pico-8 play session: mixed d-pad (fixed 12-tick cycle)

[t = 1 s] mixed d-pad (1.2s cycle ×~1): → ← ↑ ↓ + 🅾/❎ taps, ~1s
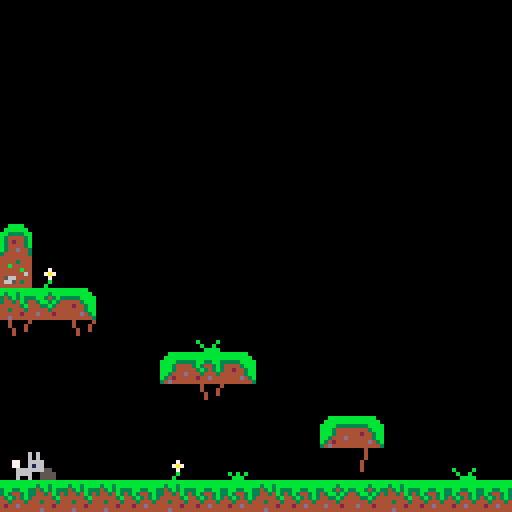
[t = 2 s] mixed d-pad (1.2s cycle ×~1): → ← ↑ ↓ + 🅾/❎ taps, ~2s
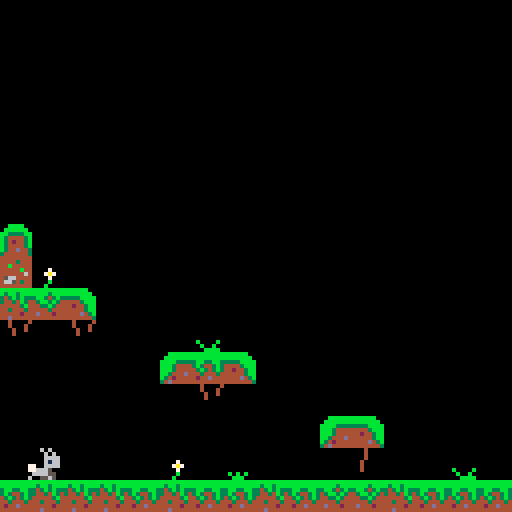
[t = 8 s] mixed d-pad (1.2s cycle ×~6): → ← ↑ ↓ + 🅾/❎ taps, ~8s
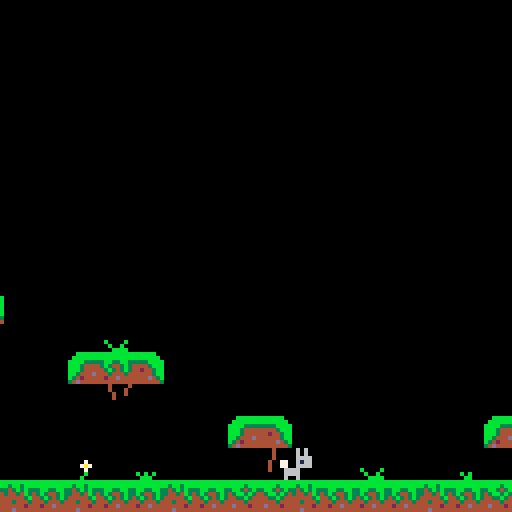

pico-8 cartridge
version 33
__lua__
-- main

-- abbreviations
-- pl = player
-- sp = sprite index
-- flp = flip
demo_mode = false
display_cw = true
use_eng = false
new_game_plus = false
new_game_plus_option = false

function add_new_game_plus_option()
	new_game_plus_option = true
	
	local t = "play new game+"
	if new_game_plus then
		t = "play normal game"
	end

	menuitem(2, t, function()
		new_game_plus = not new_game_plus
		add_new_game_plus_option()
		
		if new_game_plus then
			_init()
		end
		
		return false
	end)
end

function add_lang()
	local t = "english please!"
	if use_eng then
		t = "svenska tack!"
	end
	menuitem(1, t, function()
		use_eng = not use_eng
		add_lang()
		return false
	end)
end

function _init()
	add_lang()
	if new_game_plus_option then
		add_new_game_plus_option()
	end
	dbg = ""
	scn = 0
	bkg_blue = 12
	title_index = nil
	_lastt = time()
	p_car = 0
	music_index = nil
	lvl_init()
	make_darker(12)
end

function make_darker(i)
	pal(i, i+128,1)
end

function msc_sad()
	play_music(16)
end

function msc_none()
	play_music(-1)
end

function msc_happy()
	play_music(0)
end

function rand_music()
	local m = flr(rnd(3))
	if m == 0 then
		msc_none()
	elseif m == 1 then
		msc_happy()
	else
		msc_sad()
	end
end

function update_story()
	if demo_mode then
		return
	end
	
	if scn == 3 then
		if pl.x > 215 then
			msc_happy()
			-- change text!
			scn = 4
			bkg_color = bkg_blue
		end
	elseif scn == 4 then
		bkg_color = bkg_blue
		if pl.x > 990 then
			popup = 1
			scn = 5
		end
	elseif scn == 5 then
		bkg_color = bkg_blue
		if pl.x < 160 then
			title_index = 42
			scn = 6
			add_new_game_plus_option()
		end
	end
end

function fall_outside()
	if demo_mode == false then
		if scn == 0 or scn == 1 or scn == 2 then
			if scn == 0 then
				msc_sad()
				title_index = 1
			end
			scn += 1
		end
	end
	lvl()
end

function can_jump()
	if demo_mode then
		return true
	end
	return scn > 2
end

function lvl_init()
	bkg_color = 1
	bkg_par = true
	if demo_mode then
		har_text =
		{
			2,
			3
		}
		rand_music()
		clear_upper()
		clear_right()
	else
		har_text = {}
		if scn == 0 then
			bkg_par = false
			msc_none()
			bkg_color = 0
			clear_upper()
			clear_right()
		elseif scn == 1 then
			msc_sad()
			har_text =
			{
				4,
				5
			}
			clear_upper()
			clear_right()
		elseif scn == 2 then
			msc_sad()
			har_text =
			{
				6,
				7
			}
			clear_upper()
			clear_right()
		elseif scn == 3 then
			msc_sad()
			har_text =
			{
				8,
				9
			}
			clear_upper()
		elseif scn == 4 then
			msc_happy()
			bkg_color = bkg_blue
			har_text =
			{
				10,
				11,
				12
			}
		end
	end
	
	local px = 4
	if scn == 5 then
		px = 970
	end
	
	pl = {
		sp=1,
		x=px,
		y=110,
		w=6,
		h=8,
		flp=false,
		dx=0,
		dy=0,
		max_dx=2,
		max_dy=3,
		jump=3,
		anim=0, --time
		animi=0, -- index in frame
		
		srun=false,
		sjump=false,
		sfall=false,
		sslid=false,
		sland=false
	}
	cam = {
		-- camera on player
		x=0,
		-- camera left
		cx=0,
		-- half hor space
		w=10,
		-- left + right in pixels
		-- 8 pixels per tile
		l=8 * 0,
		r=8 * 127
	}
	gravity=0.3
	blink = 0
	blinkt = 0
	popup = nil
	
	
	ground_fric=0.85
	ground_acc =0.5
	air_fric=0.99
	air_acc =0.15
	
	setup_carrots()
	setup_harar()
end

function clear_upper()
	for y=0,5
	do
		for x=0,127
		do
			mset(x, y, 0)
		end
	end
end

function clear_right()
	for y=0,16
	do
		for x=26,127
		do
			mset(x, y, 0)
		end
	end
end

function lvl()
	reload()
	lvl_init()
end

function play_music(m)
	if m != music_index then
		music(m)
	end
	music_index = m
end

function sfx_car()
	sfx(19)
end

function sfx_jmp()
	sfx(18)
end

function sfx_fall()
	sfx(17)
end

-->8
-- update and draw

function _update()
	local t=time()
	dt=t - _lastt
	_lastt=t
	
	text_anim += dt*0.9
	if text_anim > 1 then
		text_anim -= 1
	end
	
	blinkt += dt
	if blinkt>0.3 then
		blinkt -= 0.3
		blink = (blink + 1)%10
	end
	
	if display_cw then
		if btnp(❎) then
			display_cw = false
		end
	end
	
	if title_index != nil then
		camera(0,0)
		if btnp(❎) then
			if title_index == 42 then
				_init()
			else
				title_index = nil
			end
		end
		return
	end
	
	if popup == nil then
		player_update()
		player_animate()
		pickup_carrots()
		update_harar()
		update_camera()
		update_story()
	else
		if btnp(🅾️) then
			popup = nil
		end
	end
end
	

function update_camera()
	-- camera logic
	local cx = pl.x
	cx = mid(cx-cam.w, cam.x, cx+cam.w)
	cam.x = cx
	
	-- set camera using cx var
	cx = cx - 64+pl.w/2
	cx = mid(cam.l, cx, cam.r-120)
	camera(cx, 0)
	cam.cx = cx
end

function bkg(t, spd)
	local x = (cam.cx - cam.l)*spd
	x = flr(x)%128
	local xx = cam.cx-x
	map(t, 48, xx, 0)
	map(t, 48, xx+128, 0)
end

end_jump = 0

function _draw()
	if display_cw then
		cls(0)
		sweprint(13, 10, 40, 7)
		sweprint(14, 10, 50, 7)
		
		if blink % 2 == 0 then
			print("❎", 60, 110, 14)
		end
		return
	end
	if title_index != nil then
		cls(0)
		if title_index == 42 then
			sweprint(15, 20, 25, 7)
			sweprint(16, 20, 40, 7)
			sweprint(17, 70, 40, 10, true)
			
			end_jump += dt * 0.75
			if end_jump > 1 then
				end_jump -= 1
			end
			spr(3, 12, 50 + sin(end_jump) * 10)
			spr(3, 110, 50 + cos(end_jump) * 10, 1, 1, true)
			
			for i=0, 3 do
				if not new_game_plus then
					spr(17, 35+i*16, 57)
				else
					print("★", 35+i*16, 57, 10)
				end
			end
		else
			sweprint(18, 20, 40, 7)
		end
		

		sweprint(19, 15, 70, 7)
		
		sweprint(20, 10, 80, 7)
		
		if blink % 2 == 0 then
			print("❎", 60, 110, 14)
		end
		return
	end
	
	cls(bkg_color)
	if bkg_par then
		bkg(0, 0.15)
		bkg(32, 0.3)
	end
	map(0, 0)
	local o=0
	if pl.srun and pl.animi%4==3 then
		o=-1
	end
	draw_carrots()
	draw_harar()
	spr(pl.sp, pl.x-(8-pl.w)/2, pl.y+o,1,1,pl.flp)
	
	local cax = 0
	
	if new_game_plus then
		print("★", 2+cam.cx, 2, 10)
		cax = 7
	end
	
	if p_car > 0 then
		spr(17, 2+cam.cx+cax, 0)
		print(p_car, 2+8+cam.cx+cax, 2, 7)
	end
	
	if popup != nil then
		print_popup()
	end
	
	print(dbg, 2+cam.cx, 8, 7)
end

function print_popup()
	local l = flr(cam.cx)
	local b =8
	local t =b
	local r = l+127-b
	local bt =t+32
	rectfill(l+b, t, r, bt-1, 0)
	spr(11, l+b, t)
	spr(13, r-7, t)
	spr(43, l+b, bt-8)
	spr(45, r-7, bt-8)
	
	for i=1, 2 do
		spr(27, l+b, t+i*8)
		spr(29, l+127-b-7, t+i*8)
	end
	for i=1, 12 do
		spr(12, l+b+i*8,t)
		spr(44, l+b+i*8,bt-8)
	end
	
	local py = 22
	if hasn(get_text(popup)) then
		py -= 4
	end
	sweprint(popup, l+16, py, 7)
	
	if blink % 2 == 0 then
		print("🅾️", r-12, bt-10, 14)
	end
end

function hasn(text)
	for i=0, #text-1 do
		local c = sub(text, i+1, i+1)
		if c=="\n" then
			return true
		end
	end
	return false
end

text_anim = 0

function sweprint(texti, ax, y, cc, animate)
	local ox = ax
	local x = ax
	local text = get_text(texti)

	for i=0, #text-1 do
		local c = sub(text, i+1, i+1)
		local d = 0
		local step = true
		local dy = 0
		if animate then
			dy = cos(text_anim+0.15*i)*1.5-0.5
		end
		if c=="…" then
			print("a", x, y+dy, cc)
			d = 1
		elseif c=="∧" then
			print("a", x, y+dy, cc)
			d = 2
		elseif c=="░" then
			print("o", x, y+dy, cc)
			d = 2
		elseif c=="\n" then
			x = ox
			y += 8
			step = false
		else
			print(c, x, y+dy, cc)
		end
		
		if d==1 then
			print(".", x, y-6+dy, cc)
		elseif d==2 then
			print(".", x-1, y-6+dy, cc)
			print(".", x+1, y-6+dy, cc)
		end
		
		if step then
			x += 4
		end
	end
end
-->8
-- languages

lang_swe =
{
	"nu kan jag ge mor░tter\ntill mina harv∧nner!",
	"hej kodsnack!\nh░r …lar h∧rska!",
	"spelsylt e najs",
	"hoppet har ░vergett oss",
	"inte du ocks…\n:(",
	"varf░r forts∧tta leva\nutan hopp?",
	"inga mor░tter, inget hopp\ninget hopp, inget liv",
	"vi borde hoppa mer!",
	"fungerar ❎  f░r dig?",
	"kan du hitta\nmor░terna?",
	"hittar du mor░tter\nblir allt bra!",
	"hej kompis ♥\njag tror p… dig!",
	"varning: inneh…ller",
	"referenser till sj∧lvmord",
	"tack f░r att du spelat",
	"hararna fr…n",
	"hoppsl░sa",
	"hararna fr…n hoppl░sa",
	"av gustav \"madeso\" jansson",
	"med musik av stefan forsberg"
}

lang_eng =
{
	"now i can give carrots\nto my friends!",
	"hej kodsnack!\nh░r …lar h∧rska!",
	"spelsylt e najs",
	"hope has left us",
	"please don't...\n:(",
	"why live if you\ncan't jump??",
	"no carrots no hope\nno hope not life",
	"we should jump more!",
	"is your ❎  working?",
	"can you find carrots?",
	"if you find carrots\nall is good!",
	"hello friend ♥\ngood luck!",
	"content warning!!!",
	"contains suicide",
	"thanks for playing",
	"  hares from",
	"happyland",
	"hares from city of no hope",
	"by gustav \"madeso\" jansson",
	"with music by stefan forsberg"
}

function get_text(id)
	if use_eng then
		return lang_eng[id]
	else
		return lang_swe[id]
	end
end
-->8
-- player

function player_update()
	if pl.y > 130 then
		fall_outside()
		sfx_fall()
		return
	end
	local fric=ground_fric
	local acc =ground_acc
	if pl.sjump or pl.sfall then
		fric=air_fric
		acc=air_acc
	end
	pl.dy += gravity
	pl.dx *= fric
	
	if btn(⬅️) then
	 pl.dx -= acc
	 pl.srun = true
	 pl.flp = true
	end
	if btn(➡️) then
	 pl.dx += acc
	 pl.srun = true
	 pl.flp = false
	end
	
	-- handle sliding(move no inp)
	if pl.srun
	and not btn(⬅️)
	and not btn(➡️)
	and not pl.sfall
	and not pl.sjump then
		pl.srun = false
		pl.sslid = true
	end
	
	-- jumping x
	local button_down = btn(❎)
	if new_game_plus then
		button_down = true
	end
	if button_down and can_jump() and
	pl.sland then
		pl.dy = -pl.jump
		pl.sland = false
		sfx_jmp()
	end
	
	-- vertical collision
	if pl.dy > 0 then
		pl.sfall = true
		pl.sland = false
		pl.sjump = false
		pl.dy = lim(pl.dy, pl.max_dy)
		if map_col(pl, 2, 0) then
			pl.sland = true
			pl.sfall = false
			pl.dy=0
			pl.y -= ((pl.y+pl.h+1)%8)-1
		end
	elseif pl.dy < 0 then
		pl.sjump = true
		if map_col(pl, 8, 1) then
			pl.dy = 0
		end
	end
	
	-- horizontal collision
	if pl.dx < 0 then
		if map_col(pl, 4, 1) then
			pl.dx = 0
		end
	elseif pl.dx > 0 then
		if map_col(pl, 6, 1) then
			pl.dx = 0
		end
	end
	
	-- stop sliding
	if pl.sslid then
		if abs(pl.dx)<.2
		or pl.srun then
			pl.dx=0
			pl.sslid = false
		end
	end
	
	pl.dx = lim(pl.dx, pl.max_dx)
	
	pl.x += pl.dx
	pl.y += pl.dy
	
	pl.x = mid(cam.l, pl.x, cam.r)
end

function player_animate()
	if pl.sjump then
		pl.sp = 3
		pl.anim = 0
	elseif pl.sfall then
		pl.sp = 3
		pl.anim = 0
	elseif pl.sslid then
		pl.sp = 5
		pl.anim = 0
	elseif pl.srun then
		anim(pl, {1, 3, 1, 4}, .1)
	else
		anim(pl, {1, 2}, .5)
	end
end


-- flag 0: stand on
-- flag 1: unable to jump thru

-- object to collide with
--  needs x,y,w,h
-- aim movement dir, numpad val
-- flag to check for
function map_col(o,aim,f)
	local x=o.x local y=o.y
	local w=o.w local h=o.h

	-- x1y1 top left
	-- x2y2 bottom right	
	local x1=0 local y1=0
	local x2=0 local y2=0
	
	if aim==4 then
		x1=x-1   y1=y
		x2=x     y2=y+h-1
	elseif aim==6 then
		x1=x+w y1=y
		x2=x+w+1   y2=y+h-1
	elseif aim==8 then
		x1=x+2   y1=y-1
		x2=x+w-3 y2=y
	elseif aim==2 then
		x1=x+1   y1=y+h
		x2=x+w-2 y2=y+h
	end
	
	-- convert pix to tile
	x1/=8 y1/=8
	x2/=8 y2/=8
	
	-- fget - get flag of tile
	-- mget - get map tile
	if fget(mget(x1,y1), f)
	or fget(mget(x1,y2), f)
	or fget(mget(x2,y1), f)
	or fget(mget(x2,y2), f) then
		return true
	else
		return false
	end
	
end

-->8
-- utils

function anim(o, fr, step)		
		o.anim -= dt
		if o.anim < 0 then
			o.anim += step
			o.animi += 1
		end
		o.animi %= #fr
		o.sp = fr[o.animi+1]
end

function lim(n, l)
	return mid(-l, n, l)
end

function int(n)
	return flr(n)
end
-->8
-- carrots


function setup_carrots()
	crts={}
	for y=0,16
	do
		for x=0,127
		do
			local s
			s = mget(x,y)
			if s == 17 then
				local c
				mset(x, y, 0)
				c = add(crts, {})
				c.x = x*8
				c.y = y*8
				c.an = rnd()
			end
		end
	end
end

function draw_car(c)
	spr(17, c.x, c.y+sin(car_tim+c.an)*2)
end

function draw_carrots()
	for i=1,#crts
	do
 	draw_car(crts[i])
	end
end

car_tim = 0
function pickup_carrots()
	local r=nil
	local c
	car_tim += dt*0.75
	if car_tim > 1 then
		car_tim -= 1
	end
	for i=1,#crts
	do
		local dx, dy
 	c=crts[i]
 	dx = abs(c.x+4 - pl.x)
 	dy = abs(c.y - pl.y)
 	if (dx+dy) < 8 then
 		r = i
 	end
	end
	
	if r != nil then
		deli(crts, r)
		p_car += 1
		sfx_car()
	end
end
-->8
--harar


function setup_harar()
	har={}
	local index = 1
	for x=0,127
	do
		for y=0,16
		do
			local s
			s = mget(x,y)
			if s == 1 then
				local c
				mset(x, y, 0)
				local t = har_text[index]
				if t != nil then
					c = add(har, {})
					c.x = x*8
					c.y = y*8
					c.sp = 1
					c.plclose=false
					c.text = t
					c.anim=rnd(1) --time
					c.animi=0 -- index in frame
				end
				index += 1
			end
		end
	end
end

function draw_harar()
	for i=1,#har
	do
		local c = har[i]
		local flp = c.x - pl.x > 0
		spr(c.sp, c.x, c.y, 1,1, flp)
		if popup == nil then
			if c.plclose then
				if blink % 2 == 0 then
					print("🅾️", c.x, c.y-7, 14)
				end
			end
		end
	end
end

function update_harar()
	local mdis = 1000
	local closest = nil
	for i=1,#har
	do
		local dx, dy
 	c=har[i]
 	dx = abs(c.x+4 - pl.x)
 	dy = abs(c.y - pl.y)
 	anim(c, {1, 2}, 0.5)
 	c.plclose = false
 	local dis = dx+dy
 	if dis < mdis then
 		mdis = dis
 		closest = i
 	end
	end
	
	if closest != nil then
		local c = har[closest]
		if mdis < 32 then
			c.plclose = true
			
			if btnp(🅾️) then
		 	popup = c.text
		 end
		end
	end
end
__gfx__
00000000000060600000000000060600000606000000000000000000000000000000000000000000000000000707070707070707070707070000000000000000
00000000000060600000606000006060000060600000606000000000000000000000000000000000000000007070707070707070707070700000000000000000
00700700000066660000606000006666000066660000606000000000000000000000000000000000000000000707070707070707070707070000000000000000
00077000770061667700666600006166770061667700666600000000000000000000000000000000000000007070000000000000000000700000000000000000
00077000770066667700616677006666770066667700616600000000000000000000000000000000000000000700000000000000000007070000000000000000
00700700066660000666666677666000066660000666666600000000000000000000000000000000000000007070000000000000000000700000000000000000
00000000066660000666600006666000066660000666600000000000000000000000000000000000000000000700000000000000000007070000000000000000
00000000060060000600600060000600006600000060060000000000000000000000000000000000000000007070000000000000000000700000000000000000
00000000000000000000000000000000000000000000000000000000000000000000000000000000000000000700000000000000000007070000000000000000
00000000000303000000000000000000000000000000000000000000000000000000000000000000000000007070000000000000000000700000000000000000
00000000000030000000000000000000000000000000000000000000000000000000000000000000000000000700000000000000000007070000000000000000
00000000000999000000000000000000000000000000000000000000000000000000000000000000000000007070000000000000000000700000000000000000
00000000000999000000000000000000000000000000000000000000000000000000000000000000000000000700000000000000000007070000000000000000
00000000000999000000000000000000000000000000000000000000000000000000000000000000000000007070000000000000000000700000000000000000
00000000000090000000000000000000000000000000000000000000000000000000000000000000000000000700000000000000000007070000000000000000
00000000000000000000000000000000000000000000000000000000000000000000000000000000000000007070000000000000000000700000000000000000
00000000000000000000000000000000000000000000000000000000000000000000000000000000000000000700000000000000000007070000000000000000
00000000000000000000000000000000000000000000000000000000000000000000000000000000000000007070000000000000000000700000000000000000
00000000000000000000000000000000000000000000000000000000000000000000000000000000000000000700000000000000000007070000000000000000
00000000000000000000000000000000000000000000000000000000000000000000000000000000000000007070000000000000000000700000000000000000
00000000000000000000000000000000000000000000000000000000000000000000000000000000000000000700000000000000000007070000000000000000
00000000000000000000000000000000000000000000000000000000000000000000000000000000000000007070707070707070707070700000000000000000
00000000000000000000000000000000000000000000000000000000000000000000000000000000000000000707070707070707070707070000000000000000
00000000000000000000000000000000000000000000000000000000000000000000000000000000000000007070707070707070707070700000000000000000
00000000000000000000000000000000000000000000000000000000000000000000000000000000000000000000000000000000000000000000000000000000
00000000000000000000000000000000000000000000000000000000000000000000000000000000000000000000000000000000000000000000000000000000
00000000000000000000000000000000000000000000000000000000000000000000000000000000000000000000000000000000000000000000000000000000
00000000000000000000000000000000000000000000000000000000000000000000000000000000000000000000000000000000000000000000000000000000
00000000000000000000000000000000000000000000000000000000000000000000000000000000000000000000000000000000000000000000000000000000
00000000000000000000000000000000000000000000000000000000000000000000000000000000000000000000000000000000000000000000000000000000
00000000000000000000000000000000000000000000000000000000000000000000000000000000000000000000000000000000000000000000000000000000
00000000000000000000000000000000000000000000000000000000000000000000000000000000000000000000000000000000000000000000000000000000
bbbbbbbbbbbbbbbbbbbbbbbbbbbbbbbb0000000000bbbbbbbbbbbb000000000000bbbb0000000000000000000000000000000000000000000000000000000000
bbbbbbbbb3bb3bbbbbbb3bbbbbb33bbb000000000bbbbbbbbbbbbbb0000000000bbbbbb000000000000000000000000000000000000000000000000000000000
3bb33bb3343b3b333bb343b33b3443b300000000bbbb33333333bbbb00000000bb3333bb00000000000000000000000000000000000000000000000000000000
3b3443b334434b3443bb3b3443b343b400000000bbb3444444443bbb00000000b344443b00000000000000000000000000000000000000000000000000000000
43b343b3444443b44433b3444434443400000000bbb34444442443bb00000000b342443b00000000000000000000000000000000000000000000000000000000
44344434443444344444344444444d4400000000bb3444d4444443bb00000000b344443b00000000000000000b0000b00000b00000000000000b0b0000000000
4244d444444442444d4442444244d44400000000b34244444444d43b00000000b344d4430000000000b0b00000b00b0000b0b0b00b0b0b0000b0bb0000000000
4444444444d4444444444444444444440000000034d4444444444443000000003444444300000000000bb000000bbbb00bbbbbbb00bbb000000bb00000000000
44444444444444444444444444444444000000000000000000000000000000000000000000000000000000000000000000000000000000000000000000000000
44444444444444444444344444444444000000000000000000000000000000000000000000000000000000000000000000000000000000000000000000000000
4444d4644444644444b4444444444744000000000000000000000000000000000000000000000000000000000000000000000000000000000007007000000000
44444444464444b444444b4444444774000000000000000000000000000000000000000000000000000000000000000000005500000070000000aa0000000000
443444444444444444444464444476440000000000000000000000000000000000000000000000000005500000000000005555500007a7000000aa0000000000
44444b444444d4444566444444776444000000000000000000000000000000000000000000000000005555000005500005555550000070000007b07000000000
4344444444b4434446654344444744440000000000000000000000000000000000000000000000000055555000555500055555500000b0000000b00000000000
44444444444444444444444444444444000000000444040000404440000000000000000000000000005555500055550000555500000b0000000bbb0000000000
44444444004000040004000044444444000000055000000000000000000000000000000000000000000000000000000000000000000000000000000000000000
44444444004000400004000044444444000000555500000000000000000000000000000000000000000000000000000000000000000000000000000000000000
4444d4640004004000040000464d4444000005555550000000000000000000000000000000000000000000333300000000000000000000000000000000000000
43444444000400000040000044444434000055555555000000000000000000000000000000000000000033333333000000000000000000000000000000000000
44344444000000000040000044444344000555555555500000000000000000000000000000000000000333333333300000000000000000000000000000000000
44444b44000000000040000044b44444005555555555550000000000000000000000000000000000003333333333330000000000000000000000000000000000
04444444000000000000000044444440055555555555555000000000000000000000000000000000033333333333333000000000000000000000000000000000
00444444000000000000000044444400555555555555555500000000000000000000000000000000333333333333333300000000000000000000000000000000
00770700007777000777077000000000555555550000000000000000000000000000000033333333000000000030300000000000000000000000000000000000
07777770077777707777777700000000555555550000000000000000000000000000000033333333000000000003000000000000000000000000000000000000
77777777777777777777777700000000555555550000000000000000000000000000000033333333333333333333333300000000000000000000000000000000
00000000777777770777777000000000555555550000000000000000000000000000000033333333333333333333333300000000000000000000000000000000
00000000000000000000000000000000555555550000000000000000000000000000000033333333333333333333333300000000000000000000000000000000
00000000000000000000000000000000555555550000000000000000000000000000000033333333333333333333333300000000000000000000000000000000
00000000000000000000000000000000555555550000000000000000000000000000000033333333333333333333333300000000000000000000000000000000
00000000000000000000000000000000555555550000000000000000000000000000000033333333333333333333333300000000000000000000000000000000
00000000000000000000000000000000000000000000000000000000000000000000000000000000000000000000000000000000000000000000000000000000
00000000000000000000000000000000000000000000000000000000000000000000000000000000000000000000000000000000000000000000000000000000
00000000000000000000000000000000000000000000000000000000000000000000000000000000000000000000000000000000000000000000000000000000
00000000000000000000000000000000000000000000000000000000000000000000000000000000000000000000000000000000000000000000000000000000
00000000000000000000000000000000000000000000000000000000000000000000000000000000000000000000000000000000000000000000000000000000
00000000000000000000000000000000000000000000000000000000000000000000000000000000000000000000000000000000000000000000000000000000
00000000000000000000000000000000000000000000000000000000000000000000000000000000000000000000000000000000000000000000000000000000
00000000000000000000000000000000000000000000000000000000000000000000000000000000000000000000000000000000000000000000000000000000
00000000000000000000000000000000000000000000000000000000000000000000000000000000000000000000000000000000000000000000000000000000
00000000000000000000000000000000000000000000000000000000000000000000000000000000000000000000000000000000000000000000000000000000
00000000000000000000000000000000000000000000000000000000000000000000000000000000000000000000000000000000000000000000000000000000
00000000000000000000000000000000000000000000000000000000000000000000000000000000000000000000000000000000000000000000000000000000
00000000000000000000000000000000000000000000000000000000000000000000000000000000000000000000000000000000000000000000000000000000
00000000000000000000000000000000000000000000000000000000000000000000000000000000000000000000000000000000000000000000000000000000
00000000000000000000000000000000000000000000000000000000000000000000000000000000000000000000000000000000000000000000000000000000
00000000000000000000000000000000000000000000000000000000000000000000000000000000000000000000000000000000000000000000000000000000
00000000000000000000000000000000000000000000000000000000000000000000000000000000000000000000000000000000000000000000000000000000
00000000000000000000000000000000000000000000000000000000000000000000000000000000000000000000000000000000000000000000000000000000
00000000000000000000000000000000000000000000000000000000000000000000000000000000000000000000000000000000000000000000000000000000
00000000000000000000000000000000000000000000000000000000000000000000000000000000000000000000000000000000000000000000000000000000
00000000000000000000000000000000000000000000000000000000000000000000000000000000000000000000000000000000000000000000000000000000
00000000000000000000000000000000000000000000000000000000000000000000000000000000000000000000000000000000000000000000000000000000
00000000000000000000000000000000000000000000000000000000000000000000000000000000000000000000000000000000000000000000000000000000
00000000000000000000000000000000000000000000000000000000000000000000000000000000000000000000000000000000000000000000000000000000
00000000000000000000000000000000000000000000000000000000000000000000000000000000000000000000000000000000000000000000000000000000
00000000000000000000000000000000000000000000000000000000000000000000000000000000000000000000000000000000000000000000000000000000
00000000000000000000000000000000000000000000000000000000000000000000000000000000000000000000000000000000000000000000000000000000
00000000000000000000000000000000000000000000000000000000000000000000000000000000000000000000000000000000000000000000000000000000
00000000000000000000000000000000000000000000000000000000000000000000000000000000000000000000000000000000000000000000000000000000
00000000000000000000000000000000000000000000000000000000000000000000000000000000000000000000000000000000000000000000000000000000
00000000000000000000000000000000000000000000000000000000000000000000000000000000000000000000000000000000000000000000000000000000
00000000000000000000000000000000000000000000000000000000000000000000000000000000000000000000000000000000000000000000000000000000
00000000000000000000000000000000000000000000000000000000000000000000000000000000000000000000000000000000000000000000000000000000
00000000000000000000000000000000000000000000000000000000000000000000000000000000000000000000000000000000000000000000000000000000
00000000000000000000000000000000000000000000000000000000000000000000000000000000000000000000000000000000000000000000000000000000
00000000000000000000000000000000000000000000000000000000000000000000000000000000000000000000000000000000000000000000000000000000
00000000000000000000000000000000000000000000000000000000000000000000000000000000000000000000000000000000000000000000000000000000
00000000000000000000000000000000000000000000000000000000000000000000000000000000000000000000000000000000000000000000000000000000
00000000000000000000000000000000000000000000000000000000000000000000000000000000000000000000000000000000000000000000000000000000
00000000000000000000000000000000000000000000000000000000000000000000000000000000000000000000000000000000000000000000000000000000
00000000000000000000000000000000000000000000000000000000000000000000000000000000000000000000000000000000000000000000000000000000
00000000000000000000000000000000000000000000000000000000000000000000000000000000000000000000000000000000000000000000000000000000
00000000000000000000000000000000000000000000000000000000000000000000000000000000000000000000000000000000000000000000000000000000
00000000000000000000000000000000000000000000000000000000000000000000000000000000000000000000000000000000000000000000000000000000
00000000000000000000000000000000000000000000000000000000000000000000000000000000000000000000000000000000000000000000000000000000
00000000000000000000000000000000000000000000000000000000000000000000000000000000000000000000000000000000000000000000000000000000
00000000000000000000000000000000000000000000000000000000000000000000000000000000000000000000000000000000000000000000000000000000
00000000000000000000000000000000000000000000000000000000000000000000000000000000000000000000000000000000000000000000000000000000
00000000000000000000000000000000000000000000000000000000000000000000000000000000000000000000000000000000000000000000000000000000
00000000000000000000000000000000000000000000000000000000000000000000000000000000000000000000000000000000000000000000000000000000
00000000004656000000000000000000000000000000000000000000000000000000000000000000000000000000000000000000000000000000000000000000
00000000000000000000000000000000000000000000000000000000000000000000000000000000000000000000000000000000000000000000000000000000
00000000464747560000000000000000000000000000000000000000000000000000000000000000000000000000000000000000000000000000000000000000
00000000000000000000000000000000000000000000000000000000000000000000000000000000000000000000000000000000000000000000000000000000
00000046474747475600000000000000000000000000000000000000000000000000000000000000000000000000000000000000000000000000000000000000
00000000000000000000000000000000000000000000000000000000000000000000000000000000000000000000000000000000000000000000000000000000
00004647474747474756000000000000000000000000000000000000000000000000000000000000000000000000000000000000000000000000000000000000
00000000000000000000000000000000000000000000000000000000000000000000000000000000000000000000000000000000000000000000000000000000
00464747474747474747560000000000000000000000000000000000000000000000000000000000000000000000000000000000000000000000000000000000
00000000000000000000000000000000000000000000000000000000000000000000000000000000000000000000000000000000000000000000000000000000
4647474747474747474747560000000000000000000000000000000000000000000000000000a6a7b7b60000a6a7b60000000000000000000000000000000000
00000000000000000000000000000000000000000000000000000000000000000000000000000000000000000000000000000000000000000000000000000000
47474747474747474747474756000000000000000000000000000000000000000000000000009797979700009797970000000000000000000000000000000000
__gff__
0000000000000000000000000000000000000000000000000000000000000000000000000000000000000000000000000000000000000000000000000000000003030303000303000300000000000000030303030000000000000000000000000300000300000000000000000000000001010100000000000000000000000000
0000000000000000000000000000000000000000000000000000000000000000000000000000000000000000000000000000000000000000000000000000000000000000000000000000000000000000000000000000000000000000000000000000000000000000000000000000000000000000000000000000000000000000
__map__
0000000000000000000000000000000000000000000000000000000000000000000000000000000000000000000000000000000000000000000000000000000000000000000000000000000000000000000000000000000000000000000000000000000000000000000000000000000000000000000000000000000000000000
0000000000000000000000000000000000000000000000000000000000000000000000000000000000000000000000000000000000000000000000000000000000000000000000000000000000000000000000000000000000000000000000000000000000000000000000000000000000000000000000000000000000000000
00000000000000000000000000000000000000000000000000000000015e0000000000000000000000000000000000000000000000000000000000000000000000000000000000000000000000000000000000000000000000000000000000000000000000000000000000000000000000000000000000000000000000000000
0000000000454600000000710000007100000071000000710000004541424600000000000000000000000000000000000000000000000000000000000000000000000000000000000000000000000000000000000000000000000000000000000000000000000000000000000000000000000000000000000000000000000000
0000000000616100000000000000000000000000000000000000000061006200000000000000000000000000000000000000000000000000000000000000000000000000000000000000000000000000000000000000000000000000000000000000000000000000000000000000000000000000000000000000000000000000
0000007000000000000000000000000000000000000000000000000000000000000000000000000000000000000000000000000000000000000000000000000000000000000000000000000000000000000000000000000000000000000000000000000000000000000000000000000000000000000000000000000000000000
0000000000000000000000000000000000000000000000000000000000000000000000000000000000000000000000000000000000000000000000000000000000000000000000000000000000000000000000000000000000000000000000000000000000000000000000000000000000000000000000000000000000000000
4800000000000000000000000000000000000000000000000000000000000000000000000000000000000000000000000000000000000000000000000000000000000000000000000000000000000000000000000000000000000000000000000000000000000000000000000000000000000000000000000000000000000000
525d000000000000000000000000000000000000000000000000000000000000000000000000000000000000000000000000000000000000000000000000000000000000000000000000000000000000000000000000000000000000000000000000000000000000000000000000000000000000000000000000000000000000
41424600000000000000000000000000000000000000000000000000000000000000000000000000000000000000005d4e000000110000005a0000000000115d00000000004d000000000011000000004a0000000000000000000000000000000000000000000000000000000000000000000000000000000000000000000000
6100610000004b00000000000000000000000000000000000000000000000000000000000000000000000000000045404600004546000045460000000045414346000000454346000000004800000045434600000000000000000000000000000000000000000000000000000000000000000000000000000000000000000000
0000000000454046000000000000000000000000000000000000000000000000000000000000000000000000115e5050500000505000005050000000005050505000000050505000000000520000005050505c000000000000000000000000000000000000000000000000000000000000000000000000000000000000000000
0000000000006100000000000000000000000000000000000000000000000000000000000000000000005a11454350505000005050000050500000000062006100000000006100000000006200000050505041460000110000000000000000000000000000000000000000000000000000000000000000000000000000001100
0000000000000000000045460000000000004546000000000000000000000000000000110000000000454240505050505000005050000052500000000000000000000000000000000000000000000000610000620045460000000000000000004546000000000011110000000000000000561100000000000000000000001100
005b0001005d004d0000006200014b00004a00625b5d560000000000004a560000000056000000115c505050505050505000005050000052500000000000000000000000000000004a005b004c0000560000005d005051001156115d4c00115c515100114a00114546004e004c11115d004546004b111156005a11114c11115d
4041414140414040414042424140404041404240404141460000000045404046000045434600004541425050505050505000005050000050500000000000000000000000000045424340414243404142434041424251514243404142434041425153414243404142434041424340414243404142434041424340414243404142
